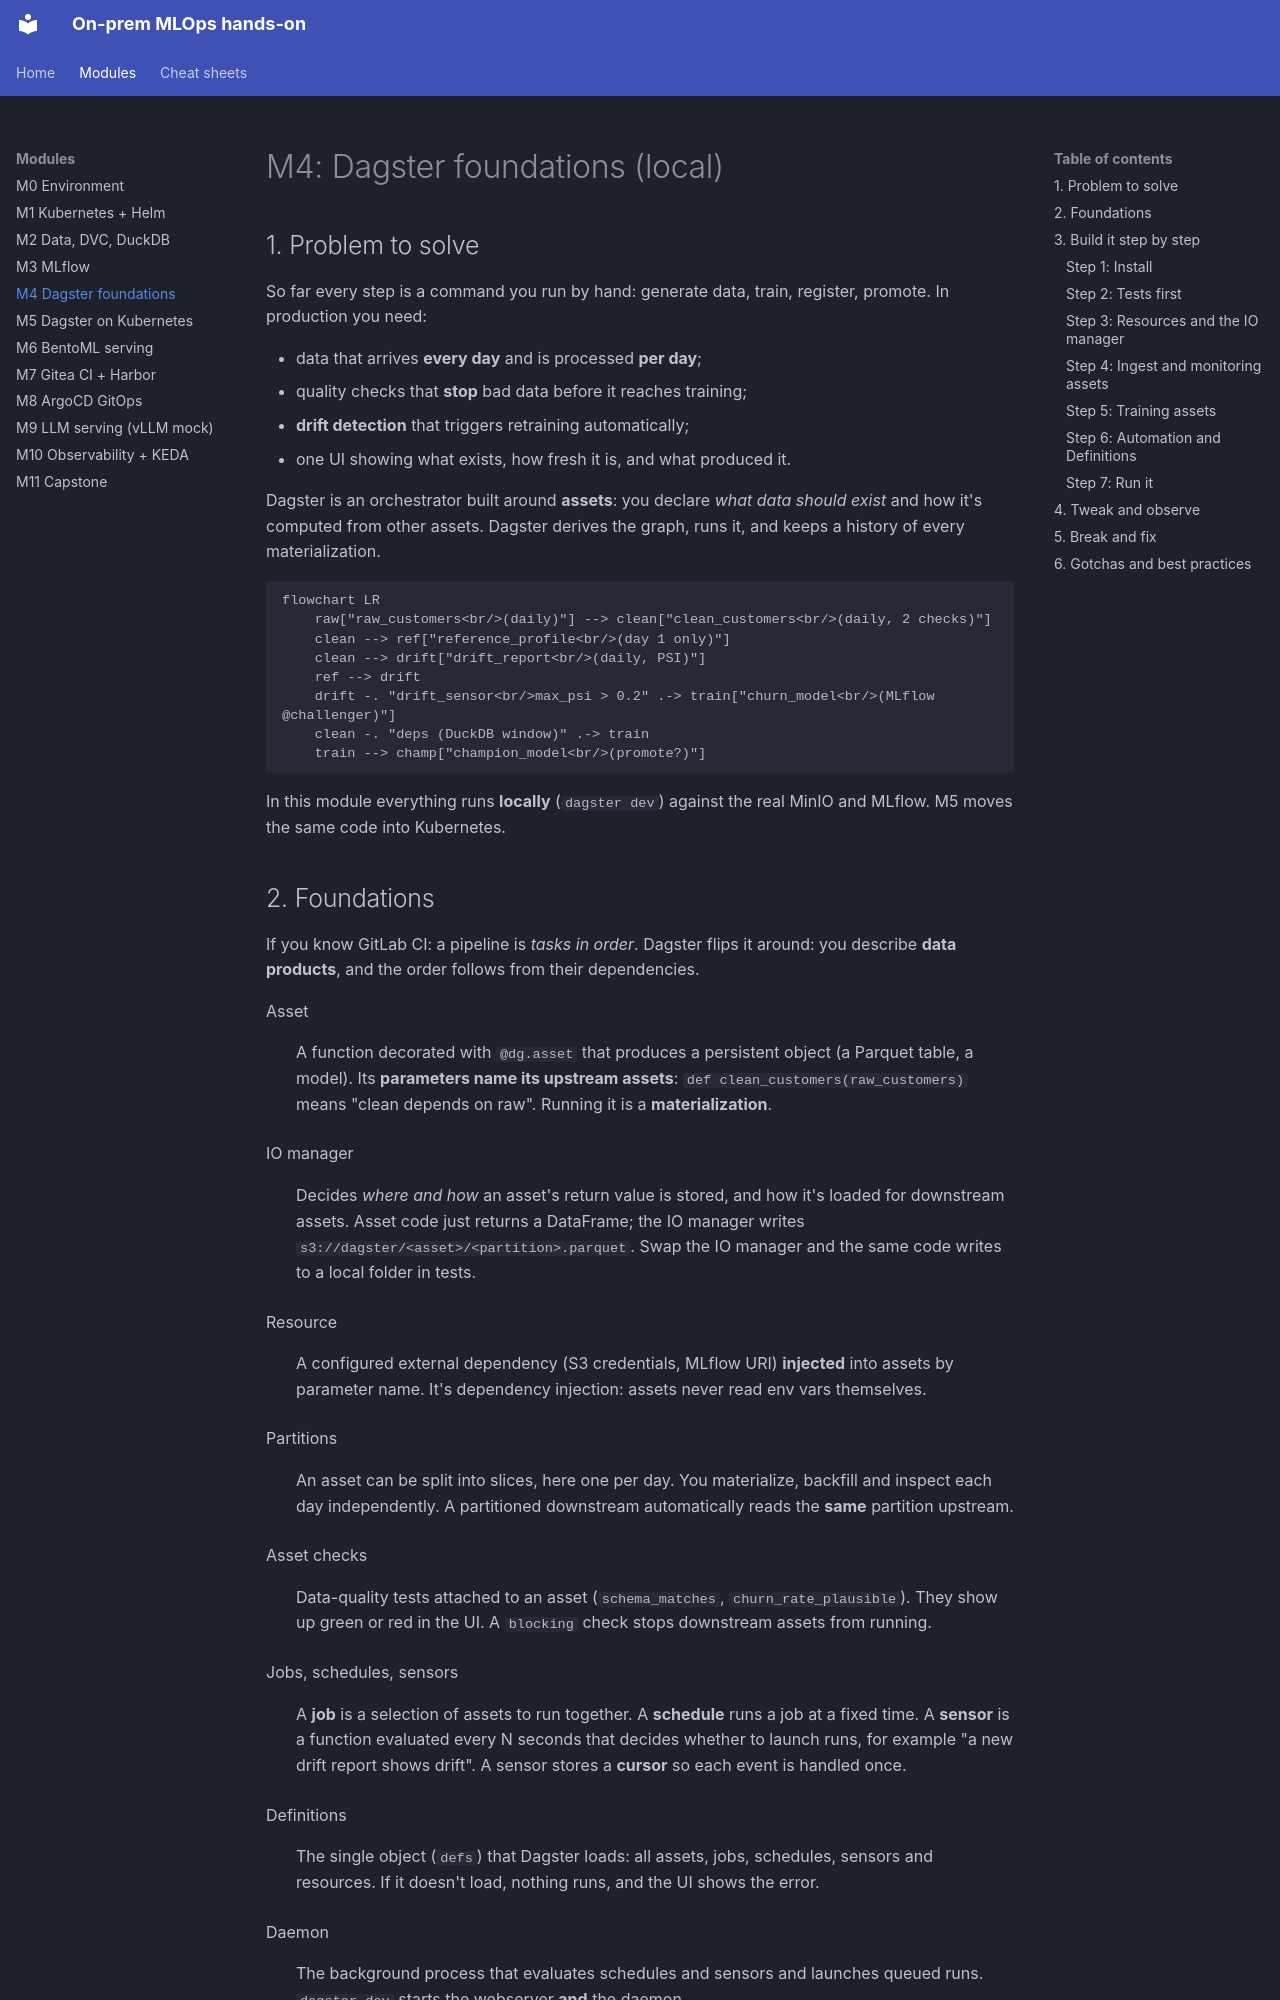

repository: codemonkey-df/mlops-hands-on-course · page: modules/m04-dagster-foundations/index.html · generator: mkdocs

# M4: Dagster foundations (local)

## 1. Problem to solve

So far every step is a command you run by hand: generate data, train, register, promote. In production you need:

- data that arrives **every day** and is processed **per day**;
- quality checks that **stop** bad data before it reaches training;
- **drift detection** that triggers retraining automatically;
- one UI showing what exists, how fresh it is, and what produced it.

Dagster is an orchestrator built around **assets**: you declare *what data should exist* and how it's computed from other assets. Dagster derives the graph, runs it, and keeps a history of every materialization.

```mermaid
flowchart LR
    raw["raw_customers<br/>(daily)"] --> clean["clean_customers<br/>(daily, 2 checks)"]
    clean --> ref["reference_profile<br/>(day 1 only)"]
    clean --> drift["drift_report<br/>(daily, PSI)"]
    ref --> drift
    drift -. "drift_sensor<br/>max_psi > 0.2" .-> train["churn_model<br/>(MLflow @challenger)"]
    clean -. "deps (DuckDB window)" .-> train
    train --> champ["champion_model<br/>(promote?)"]
```

In this module everything runs **locally** (`dagster dev`) against the real MinIO and MLflow. M5 moves the same code into Kubernetes.

## 2. Foundations

If you know GitLab CI: a pipeline is *tasks in order*. Dagster flips it around: you describe **data products**, and the order follows from their dependencies.

Asset
:   A function decorated with `@dg.asset` that produces a persistent object (a Parquet table, a model). Its **parameters name its upstream assets**: `def clean_customers(raw_customers)` means "clean depends on raw". Running it is a **materialization**.

IO manager
:   Decides *where and how* an asset's return value is stored, and how it's loaded for downstream assets. Asset code just returns a DataFrame; the IO manager writes `s3://dagster/<asset>/<partition>.parquet`. Swap the IO manager and the same code writes to a local folder in tests.

Resource
:   A configured external dependency (S3 credentials, MLflow URI) **injected** into assets by parameter name. It's dependency injection: assets never read env vars themselves.

Partitions
:   An asset can be split into slices, here one per day. You materialize, backfill and inspect each day independently. A partitioned downstream automatically reads the **same** partition upstream.

Asset checks
:   Data-quality tests attached to an asset (`schema_matches`, `churn_rate_plausible`). They show up green or red in the UI. A `blocking` check stops downstream assets from running.

Jobs, schedules, sensors
:   A **job** is a selection of assets to run together. A **schedule** runs a job at a fixed time. A **sensor** is a function evaluated every N seconds that decides whether to launch runs, for example "a new drift report shows drift". A sensor stores a **cursor** so each event is handled once.

Definitions
:   The single object (`defs`) that Dagster loads: all assets, jobs, schedules, sensors and resources. If it doesn't load, nothing runs, and the UI shows the error.

Daemon
:   The background process that evaluates schedules and sensors and launches queued runs. `dagster dev` starts the webserver **and** the daemon.

!!! abstract "YouTube keywords"
    `dagster software defined assets`, `dagster io manager`, `dagster partitions backfill`, `dagster asset checks`, `dagster sensors cursor`, `population stability index drift`

## 3. Build it step by step
